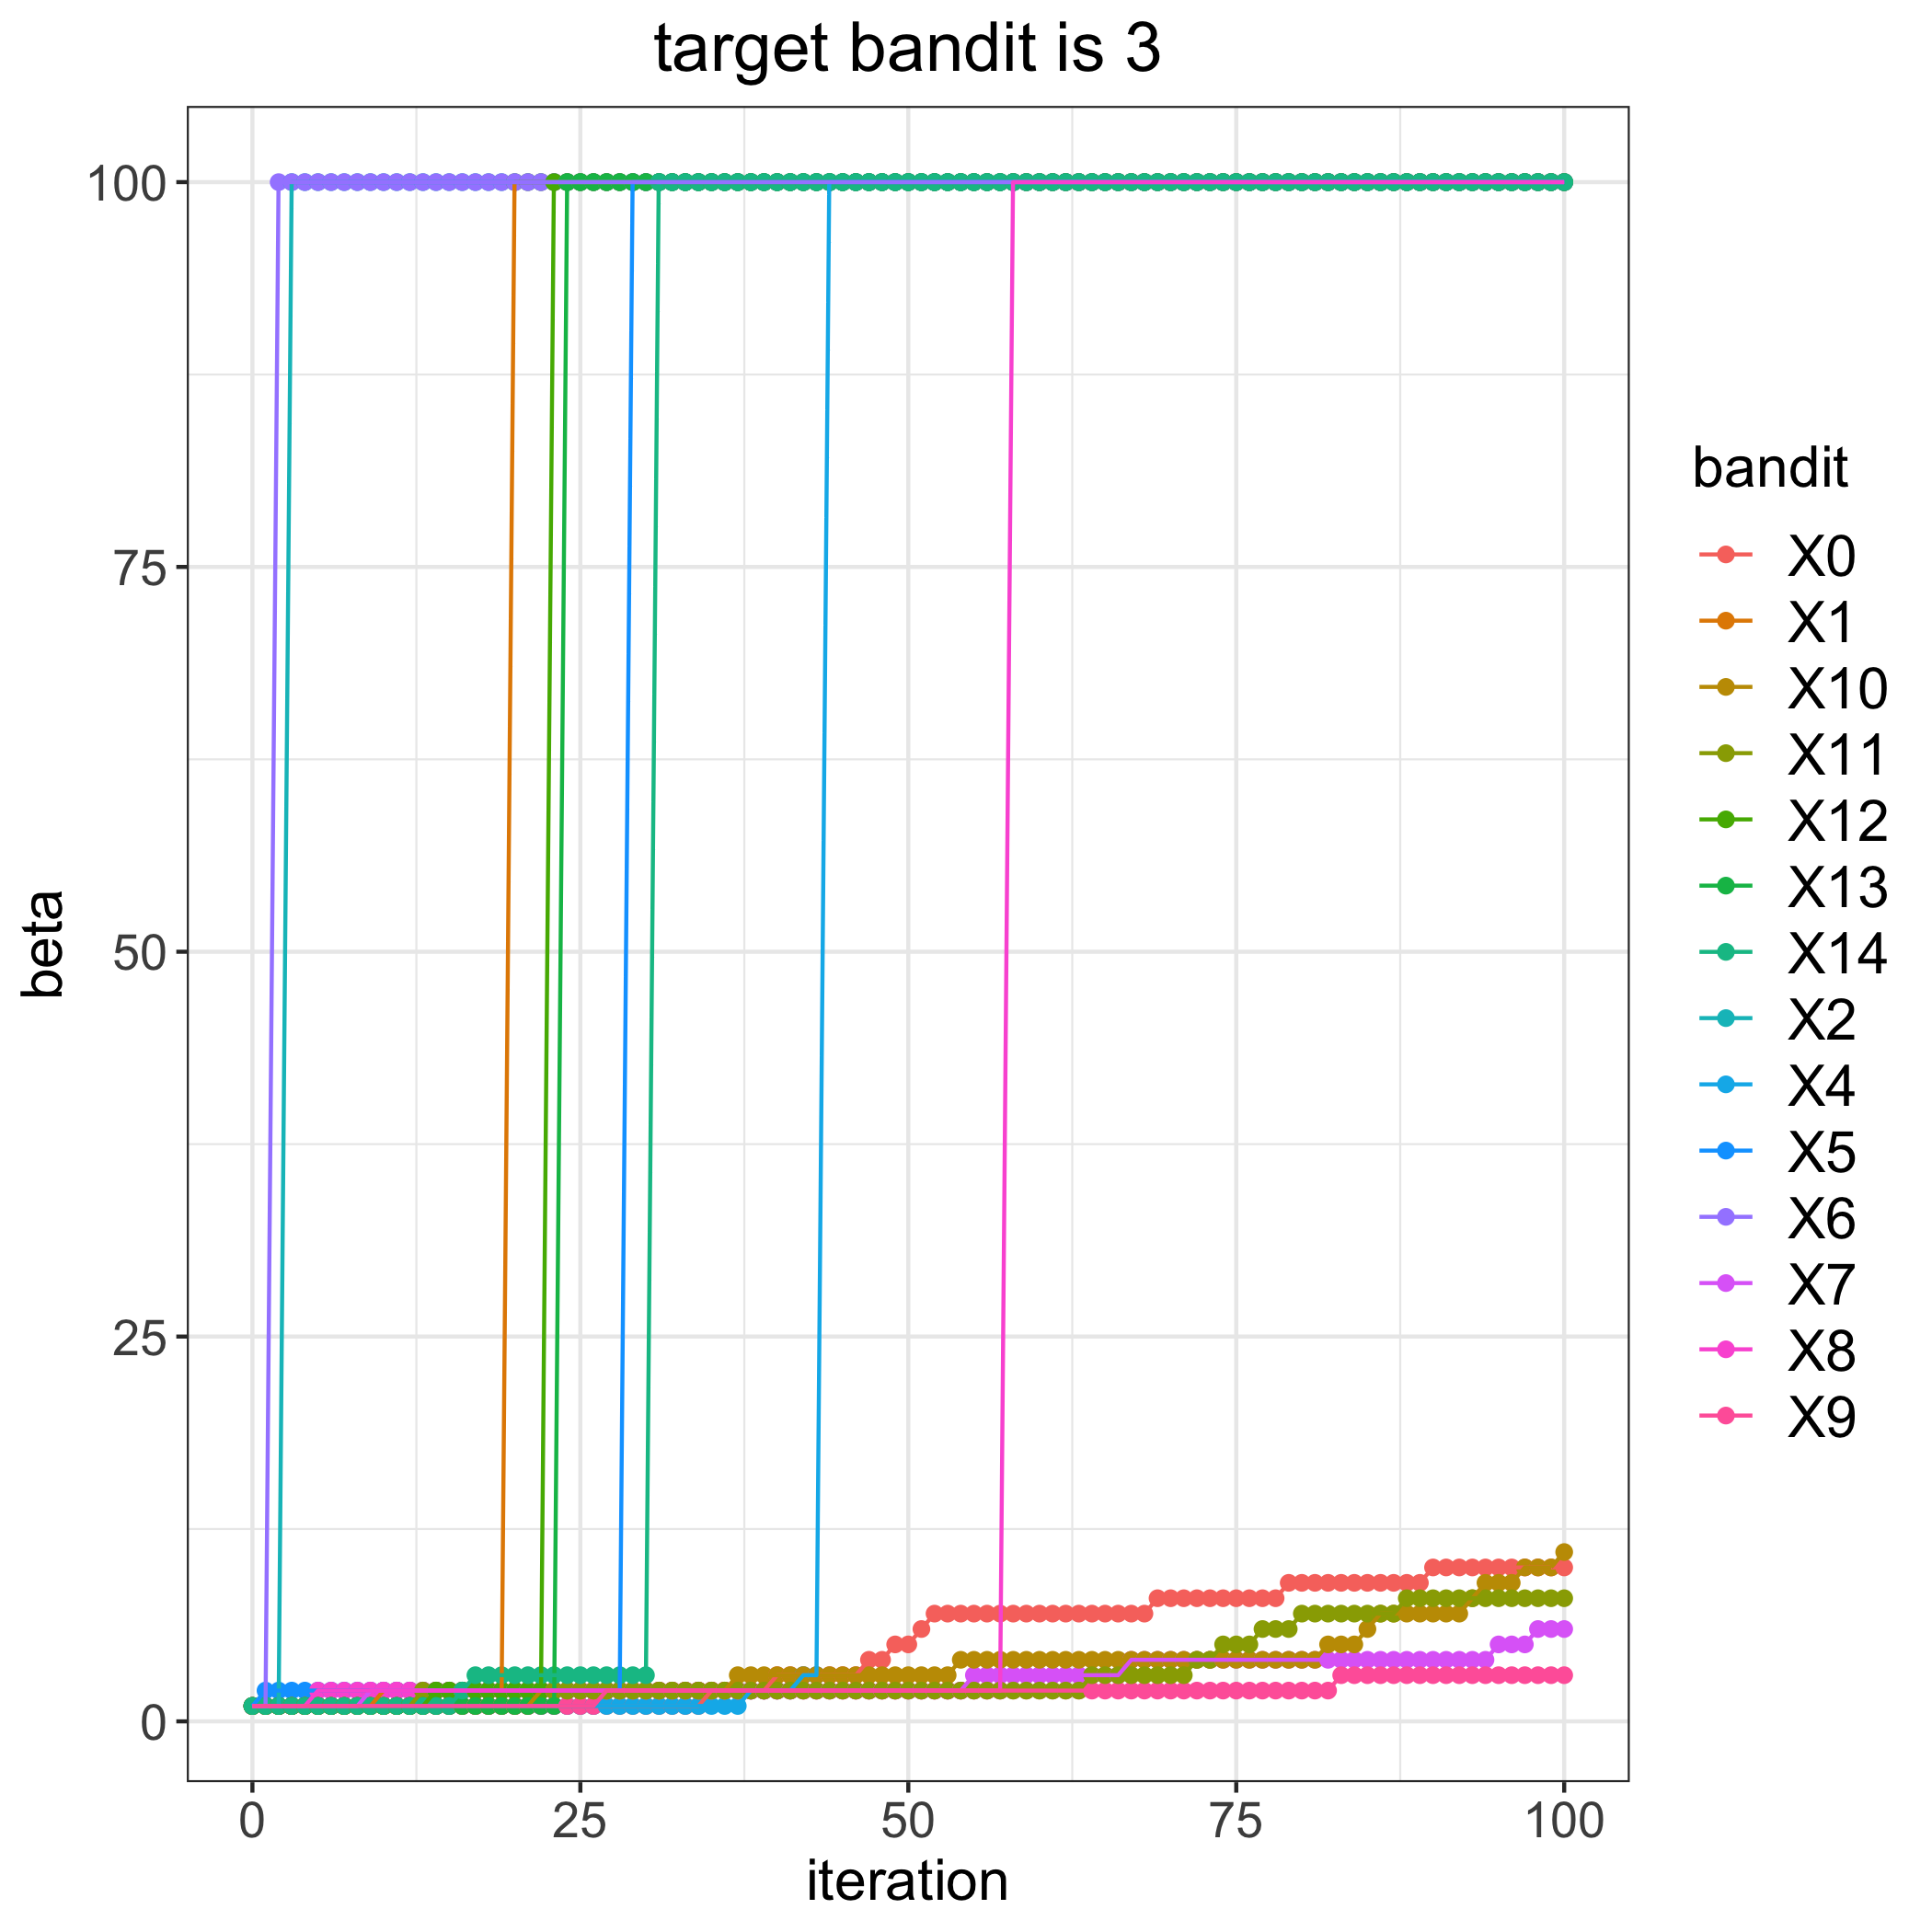

The table this chart was drawn from, first rows:
, 0, 1, 2, 4, 5, 6, 7, 8, 9, 10, 11, 12, 13, 14
0, 1, 1, 1, 1, 1, 1, 1, 1, 1, 1, 1, 1, 1, 1
1, 1, 1, 1, 1, 2, 1, 1, 1, 1, 1, 1, 1, 1, 1
2, 1, 1, 1, 1, 2, 100, 1, 1, 1, 1, 1, 1, 1, 1
3, 1, 1, 100, 1, 2, 100, 1, 1, 1, 1, 1, 1, 1, 1
4, 1, 1, 100, 1, 2, 100, 1, 1, 1, 1, 1, 1, 1, 1
5, 1, 1, 100, 1, 2, 100, 1, 2, 1, 1, 1, 1, 1, 1
6, 1, 1, 100, 1, 2, 100, 1, 2, 1, 1, 1, 1, 1, 1
7, 1, 1, 100, 1, 2, 100, 1, 2, 1, 1, 1, 1, 1, 1
8, 1, 1, 100, 1, 2, 100, 1, 2, 1, 1, 1, 1, 1, 1
9, 1, 1, 100, 1, 2, 100, 2, 2, 1, 1, 1, 1, 1, 1
10, 1, 2, 100, 1, 2, 100, 2, 2, 1, 1, 1, 1, 1, 1
11, 1, 2, 100, 1, 2, 100, 2, 2, 1, 1, 1, 1, 1, 1
12, 1, 2, 100, 1, 2, 100, 2, 2, 1, 1, 1, 1, 1, 1
13, 1, 2, 100, 1, 2, 100, 2, 2, 1, 1, 2, 1, 1, 1
14, 1, 2, 100, 1, 2, 100, 2, 2, 1, 1, 2, 2, 1, 1
15, 1, 2, 100, 1, 2, 100, 2, 2, 1, 1, 2, 2, 1, 1
16, 1, 2, 100, 1, 2, 100, 2, 2, 1, 1, 2, 2, 1, 2
17, 1, 2, 100, 1, 2, 100, 2, 2, 1, 1, 2, 2, 1, 3
18, 1, 2, 100, 1, 2, 100, 2, 2, 1, 1, 2, 2, 1, 3
19, 1, 2, 100, 1, 2, 100, 2, 2, 1, 1, 2, 2, 1, 3
20, 1, 100, 100, 1, 2, 100, 2, 2, 1, 1, 2, 2, 1, 3
21, 1, 100, 100, 1, 2, 100, 2, 2, 1, 1, 2, 2, 1, 3
22, 1, 100, 100, 1, 2, 100, 2, 2, 1, 2, 2, 2, 1, 3
23, 1, 100, 100, 1, 2, 100, 2, 2, 1, 2, 2, 100, 1, 3
24, 1, 100, 100, 1, 2, 100, 2, 2, 1, 2, 2, 100, 100, 3
25, 1, 100, 100, 1, 2, 100, 2, 2, 1, 2, 2, 100, 100, 3
26, 1, 100, 100, 1, 2, 100, 2, 2, 1, 2, 2, 100, 100, 3
27, 1, 100, 100, 1, 2, 100, 2, 2, 2, 2, 2, 100, 100, 3
28, 1, 100, 100, 1, 2, 100, 2, 2, 2, 2, 2, 100, 100, 3
29, 1, 100, 100, 1, 100, 100, 2, 2, 2, 2, 2, 100, 100, 3
30, 1, 100, 100, 1, 100, 100, 2, 2, 2, 2, 2, 100, 100, 3
31, 1, 100, 100, 1, 100, 100, 2, 2, 2, 2, 2, 100, 100, 100
32, 1, 100, 100, 1, 100, 100, 2, 2, 2, 2, 2, 100, 100, 100
33, 1, 100, 100, 1, 100, 100, 2, 2, 2, 2, 2, 100, 100, 100
34, 1, 100, 100, 1, 100, 100, 2, 2, 2, 2, 2, 100, 100, 100
35, 2, 100, 100, 1, 100, 100, 2, 2, 2, 2, 2, 100, 100, 100
36, 2, 100, 100, 1, 100, 100, 2, 2, 2, 2, 2, 100, 100, 100
37, 2, 100, 100, 1, 100, 100, 2, 2, 2, 3, 2, 100, 100, 100
38, 2, 100, 100, 2, 100, 100, 2, 2, 2, 3, 2, 100, 100, 100
39, 2, 100, 100, 2, 100, 100, 2, 2, 2, 3, 2, 100, 100, 100
40, 3, 100, 100, 2, 100, 100, 2, 2, 2, 3, 2, 100, 100, 100
41, 3, 100, 100, 2, 100, 100, 2, 2, 2, 3, 2, 100, 100, 100
42, 3, 100, 100, 3, 100, 100, 2, 2, 2, 3, 2, 100, 100, 100
43, 3, 100, 100, 3, 100, 100, 2, 2, 2, 3, 2, 100, 100, 100
44, 3, 100, 100, 100, 100, 100, 2, 2, 2, 3, 2, 100, 100, 100
45, 3, 100, 100, 100, 100, 100, 2, 2, 2, 3, 2, 100, 100, 100
46, 3, 100, 100, 100, 100, 100, 2, 2, 2, 3, 2, 100, 100, 100
47, 4, 100, 100, 100, 100, 100, 2, 2, 2, 3, 2, 100, 100, 100
48, 4, 100, 100, 100, 100, 100, 2, 2, 2, 3, 2, 100, 100, 100
49, 5, 100, 100, 100, 100, 100, 2, 2, 2, 3, 2, 100, 100, 100
50, 5, 100, 100, 100, 100, 100, 2, 2, 2, 3, 2, 100, 100, 100
51, 6, 100, 100, 100, 100, 100, 2, 2, 2, 3, 2, 100, 100, 100
52, 7, 100, 100, 100, 100, 100, 2, 2, 2, 3, 2, 100, 100, 100
53, 7, 100, 100, 100, 100, 100, 2, 2, 2, 3, 2, 100, 100, 100
54, 7, 100, 100, 100, 100, 100, 2, 2, 2, 4, 2, 100, 100, 100
55, 7, 100, 100, 100, 100, 100, 3, 2, 2, 4, 2, 100, 100, 100
56, 7, 100, 100, 100, 100, 100, 3, 2, 2, 4, 2, 100, 100, 100
57, 7, 100, 100, 100, 100, 100, 3, 2, 2, 4, 2, 100, 100, 100
58, 7, 100, 100, 100, 100, 100, 3, 100, 2, 4, 2, 100, 100, 100
59, 7, 100, 100, 100, 100, 100, 3, 100, 2, 4, 2, 100, 100, 100
... 41 more rows
